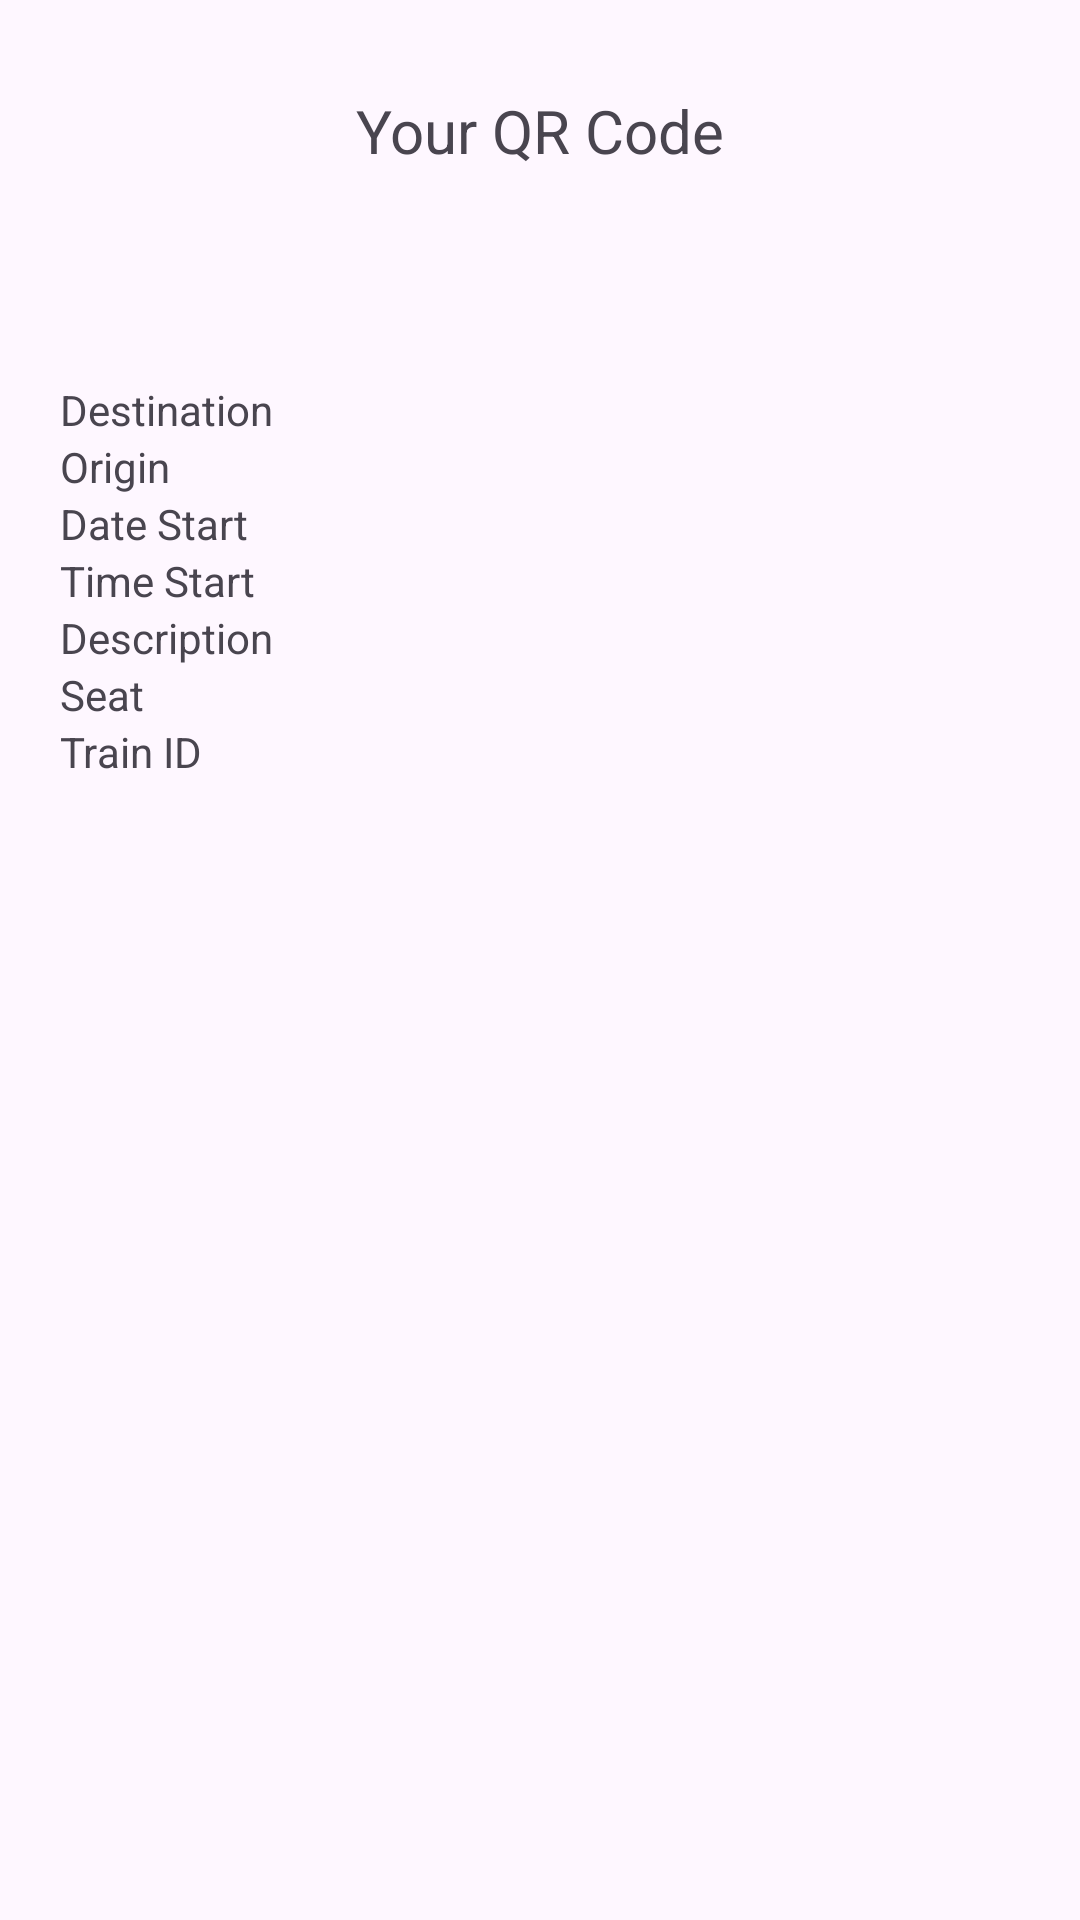

Layout XML and referenced resources for this Android screen:
<!-- AndroidManifest.xml: application theme Theme.Trainticketapp -->
<!-- res/layout/activity_detail_ticket.xml -->
<?xml version="1.0" encoding="utf-8"?>
<androidx.constraintlayout.widget.ConstraintLayout xmlns:android="http://schemas.android.com/apk/res/android"
    xmlns:app="http://schemas.android.com/apk/res-auto"
    xmlns:tools="http://schemas.android.com/tools"
    android:layout_width="match_parent"
    android:layout_height="match_parent"
    tools:context=".DetailTicketActivity">

    <TextView
        android:layout_width="match_parent"
        android:layout_height="wrap_content"
        android:id="@+id/tvTitle"
        android:text="@string/your_qr_code"
        android:textSize="20sp"
        android:textAlignment="center"
        android:layout_marginTop="30dp"
        app:layout_constraintTop_toTopOf="parent"
        app:layout_constraintStart_toStartOf="parent"
        app:layout_constraintEnd_toEndOf="parent"
        />
    <ImageView
        app:layout_constraintStart_toStartOf="parent"
        app:layout_constraintEnd_toEndOf="parent"
        android:id="@+id/qrCodeImageView"
        android:layout_width="wrap_content"
        android:layout_height="wrap_content"
        app:layout_constraintTop_toBottomOf="@id/tvTitle"
        android:layout_marginTop="50dp"
        android:textSize="40sp"
        tools:layout_editor_absoluteX="54dp"
        tools:layout_editor_absoluteY="322dp" />



    <LinearLayout
        android:layout_width="match_parent"
        android:layout_height="wrap_content"
        app:layout_constraintTop_toBottomOf="@id/qrCodeImageView"
        app:layout_constraintStart_toStartOf="parent"
        app:layout_constraintEnd_toEndOf="parent"
        android:layout_margin="20dp"
        android:orientation="vertical">

        <TextView
            android:id="@+id/tvDestination"
            android:layout_width="wrap_content"
            android:layout_height="wrap_content"
            android:text="@string/destination" />

        <TextView
            android:id="@+id/tvOrigin"
            android:layout_width="wrap_content"
            android:layout_height="wrap_content"
            android:text="@string/origin" />

        <TextView
            android:id="@+id/tvDateStart"
            android:layout_width="wrap_content"
            android:layout_height="wrap_content"
            android:text="@string/date_start" />

        <TextView
            android:id="@+id/tvTimeStart"
            android:layout_width="wrap_content"
            android:layout_height="wrap_content"
            android:text="@string/time_start" />

        <TextView
            android:id="@+id/tvDescription"
            android:layout_width="wrap_content"
            android:layout_height="wrap_content"
            android:text="@string/description" />

        <TextView
            android:id="@+id/tvSeat"
            android:layout_width="wrap_content"
            android:layout_height="wrap_content"
            android:text="@string/seat" />

        <TextView
            android:id="@+id/tvTrainID"
            android:layout_width="wrap_content"
            android:layout_height="wrap_content"
            android:text="@string/train_id" />

    </LinearLayout>


</androidx.constraintlayout.widget.ConstraintLayout>
<!-- resources referenced by this layout -->
<resources>
  <string name="date_start">Date Start</string>
  <string name="description">Description</string>
  <string name="destination">Destination</string>
  <string name="origin">Origin</string>
  <string name="seat">Seat</string>
  <string name="time_start">Time Start</string>
  <string name="train_id">Train ID</string>
  <string name="your_qr_code">Your QR Code</string>
  <style name="Theme.Trainticketapp" parent="Base.Theme.Trainticketapp" />
  <style name="Base.Theme.Trainticketapp" parent="Theme.Material3.DayNight.NoActionBar">
          
          
      </style>
</resources>
